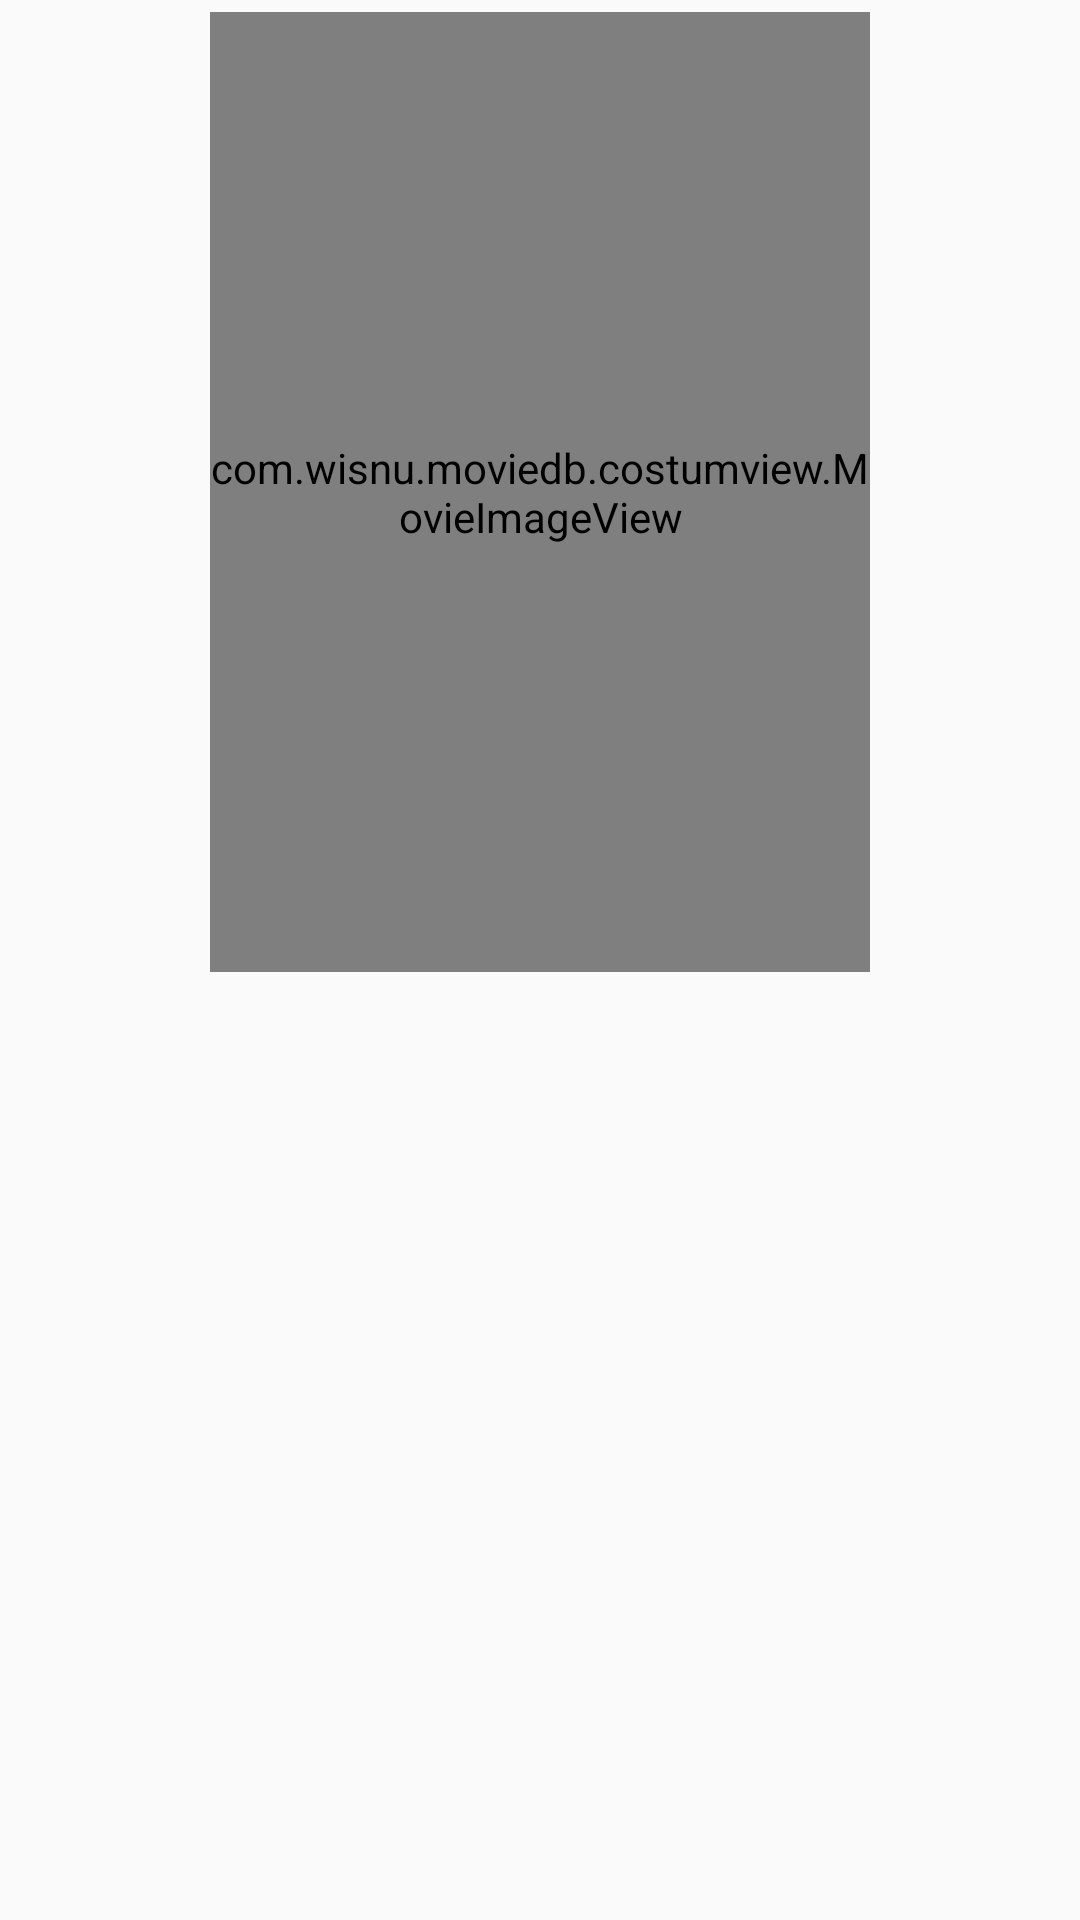

Here is an Android app screen rendered from its layout file. Give the layout XML and the strings, colors and styles it references.
<!-- AndroidManifest.xml: application theme AppTheme -->
<!-- res/layout/activity_movie_detail.xml -->
<?xml version="1.0" encoding="utf-8"?>
<LinearLayout xmlns:android="http://schemas.android.com/apk/res/android"
    xmlns:tools="http://schemas.android.com/tools"
    android:layout_width="match_parent"
    android:layout_height="match_parent"
    android:orientation="vertical"
    android:padding="@dimen/movie_item_offset">

    <android.support.v4.widget.NestedScrollView
        android:layout_width="match_parent"
        android:layout_height="wrap_content">
        <LinearLayout
            android:layout_width="match_parent"
            android:layout_height="wrap_content"
            android:orientation="vertical">

            <com.wisnu.moviedb.costumview.MovieImageView
                android:id="@+id/poster_path_iv"
                android:layout_width="220dp"
                android:layout_height="320dp"
                android:layout_gravity="center" />

            <TextView
                android:id="@+id/original_title_tv"
                android:layout_width="wrap_content"
                android:layout_height="wrap_content"
                android:paddingBottom="@dimen/medium_padding"
                android:paddingTop="@dimen/large_padding"
                android:textAppearance="@style/Base.TextAppearance.AppCompat.Title"
                android:textSize="@dimen/title_size"
                tools:text="Movie Title" />

            <TextView
                android:id="@+id/release_date_tv"
                android:layout_width="wrap_content"
                android:layout_height="wrap_content"
                android:ellipsize="end"
                android:gravity="center_vertical"
                android:maxLines="1"
                android:paddingBottom="@dimen/medium_padding"
                android:textAppearance="@style/Base.TextAppearance.AppCompat.Small"
                android:textColor="@color/nonFocus"
                tools:text="Release June 25, 2017" />

            <TextView
                android:id="@+id/overview_tv"
                android:layout_width="match_parent"
                android:layout_height="wrap_content"
                android:lineSpacingMultiplier="1.2"
                android:paddingBottom="@dimen/large_padding"
                android:paddingTop="@dimen/medium_padding"
                android:textAppearance="@style/Base.TextAppearance.AppCompat.Small"
                tools:text="Lorem ipsum dolor" />

            <TextView
                android:id="@+id/vote_average_tv"
                android:layout_width="wrap_content"
                android:layout_height="wrap_content"
                android:ellipsize="end"
                android:gravity="center_vertical"
                android:maxLines="1"
                android:paddingBottom="@dimen/medium_padding"
                android:textAppearance="@style/Base.TextAppearance.AppCompat.Small"
                android:textColor="@color/nonFocus"
                tools:text="Rating 5.8" />

        </LinearLayout>

    </android.support.v4.widget.NestedScrollView>
</LinearLayout>
<!-- resources referenced by this layout -->
<resources>
  <color name="nonFocus">#999</color>
  <dimen name="large_padding">16dp</dimen>
  <dimen name="medium_padding">8dp</dimen>
  <dimen name="movie_item_offset">4dp</dimen>
  <dimen name="title_size">18sp</dimen>
  <style name="AppTheme" parent="Theme.AppCompat.Light.NoActionBar">
          <item name="colorPrimary">@color/colorPrimary</item>
          <item name="colorPrimaryDark">@color/colorPrimaryDark</item>
          <item name="colorAccent">@color/colorAccent</item>
      </style>
  <color name="colorPrimary">#8E24AA</color>
  <color name="colorPrimaryDark">#6A1B9A</color>
  <color name="colorAccent">#FF4081</color>
</resources>
